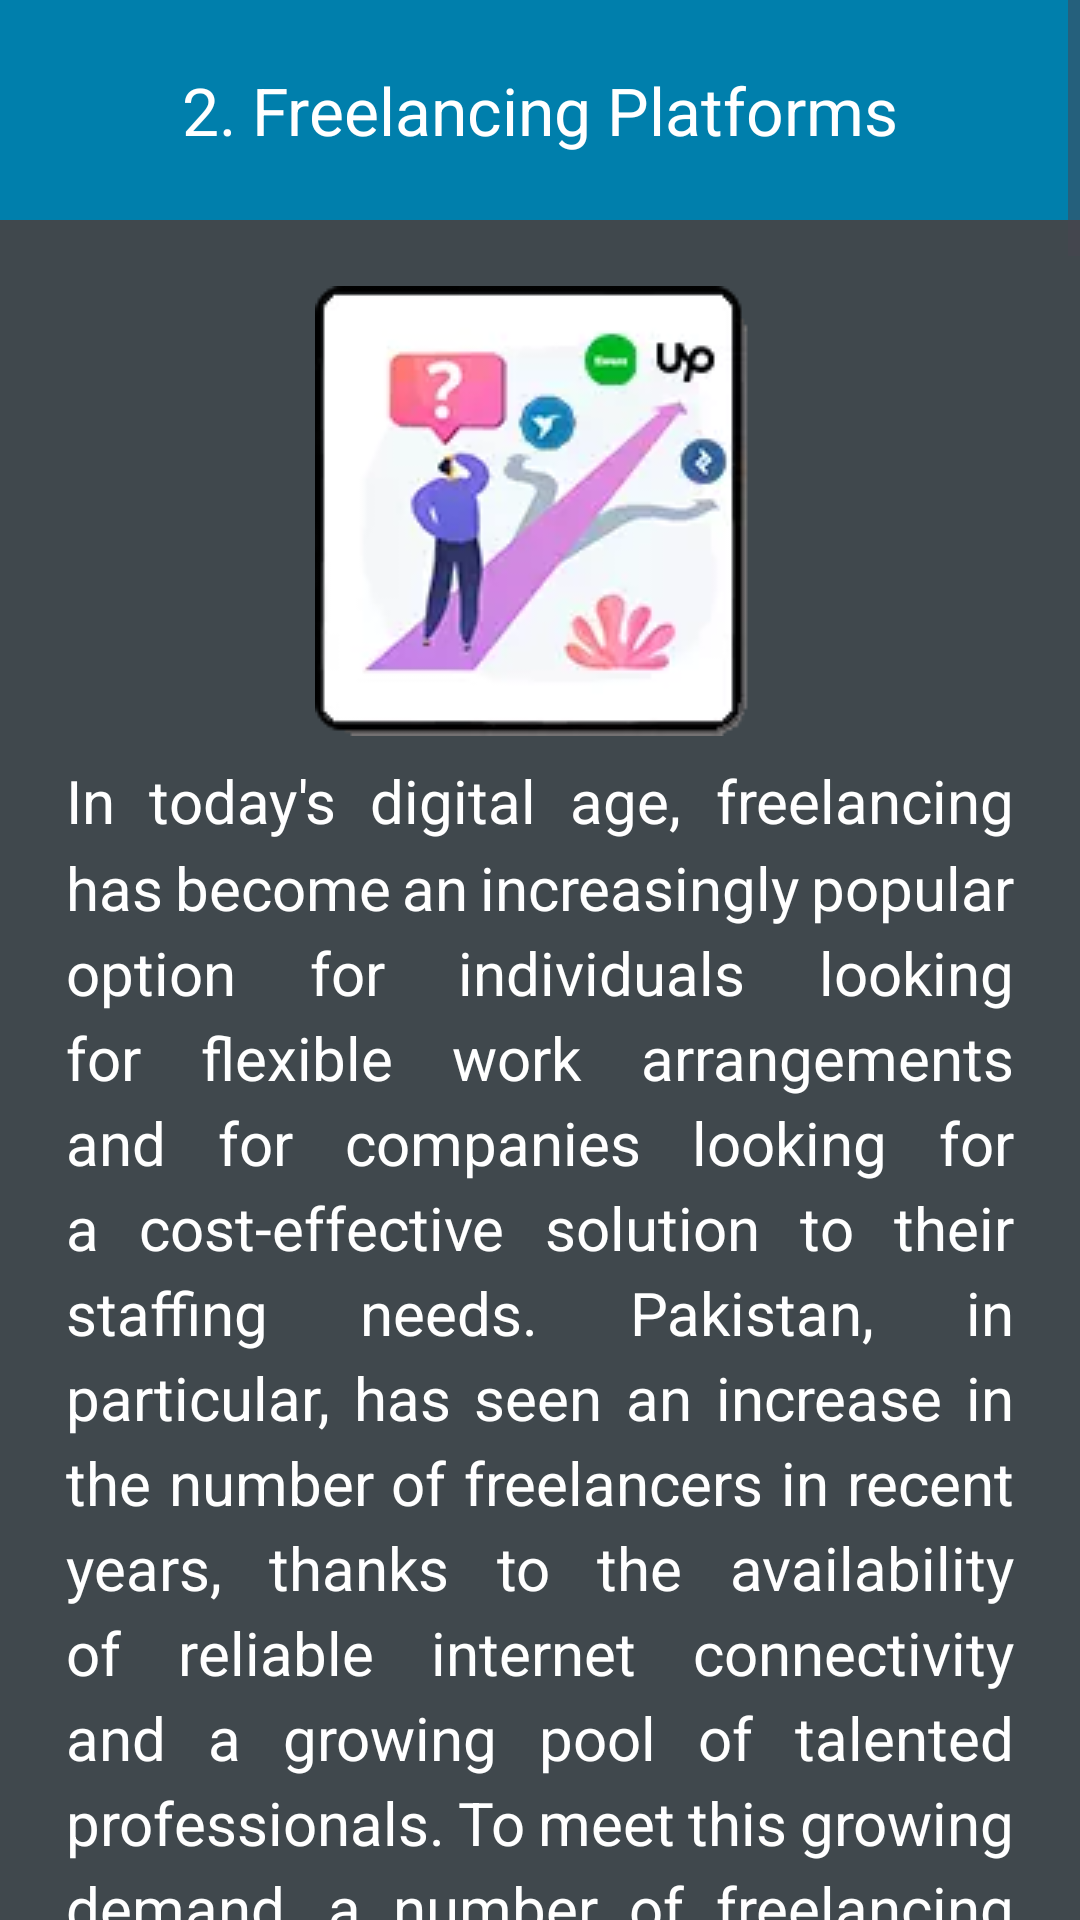

Reconstruct the res/layout file that produces this screen, plus the resources it refers to.
<!-- AndroidManifest.xml: application theme Theme.FreelancingCourse -->
<!-- res/layout/fragment_article2.xml -->
<?xml version="1.0" encoding="utf-8"?>
<ScrollView xmlns:android="http://schemas.android.com/apk/res/android"
    xmlns:tools="http://schemas.android.com/tools"
    android:layout_width="match_parent"
    android:layout_height="match_parent"
    xmlns:ads="http://schemas.android.com/apk/res-auto"
    android:scrollbars="vertical"
    tools:context=".Article2Fragment">

    <LinearLayout
        android:layout_width="match_parent"
        android:layout_height="wrap_content"
        android:gravity="center"
        android:background="@color/accent"
        android:orientation="vertical">

        <TextView
            style="@style/titleTextStyle"
            android:layout_width="wrap_content"
            android:text="@string/secondIconText" />

        <LinearLayout
            android:layout_width="match_parent"
            android:layout_height="wrap_content"
            android:gravity="center"
            android:orientation="vertical"
            android:background="@color/background"
            android:paddingTop="@dimen/mediumPadding"
            android:paddingStart="@dimen/mediumPadding"
            android:paddingEnd="@dimen/mediumPadding">

            <ImageView
                android:layout_width="match_parent"
                android:layout_height="wrap_content"
                android:src="@drawable/home2"
                android:paddingBottom="@dimen/smallPadding"
                android:contentDescription="@string/secondIconDesc" />

            <TextView
                style="@style/paragraphStyle"
                android:text="@string/Article2_Intro" />

            <TextView
                style="@style/titleTextStyle"
                android:layout_width="match_parent"
                android:text="@string/Article2_heading1" />

            <TextView
                style="@style/paragraphStyle"
                android:text="@string/Article2_Para1" />

            <TextView
                style="@style/titleTextStyle"
                android:layout_width="match_parent"
                android:text="@string/Article2_heading2" />

            <TextView
                style="@style/paragraphStyle"
                android:text="@string/Article2_Para2" />

            <com.google.android.gms.ads.AdView
                android:id="@+id/adView1"
                android:layout_width="match_parent"
                android:layout_height="wrap_content"
                ads:adSize="BANNER"
                ads:adUnitId="@string/banner_adUnit"
                android:layout_marginVertical="20dp" />

            <TextView
                style="@style/titleTextStyle"
                android:layout_width="match_parent"
                android:text="@string/Article2_heading3" />

            <TextView
                style="@style/paragraphStyle"
                android:text="@string/Article2_Para3" />

            <TextView
                style="@style/titleTextStyle"
                android:layout_width="match_parent"
                android:text="@string/Article2_heading4" />

            <TextView
                style="@style/paragraphStyle"
                android:text="@string/Article2_Para4" />

            <TextView
                style="@style/titleTextStyle"
                android:layout_width="match_parent"
                android:text="@string/Article2_heading5" />

            <TextView
                style="@style/paragraphStyle"
                android:text="@string/Article2_Para5" />

            <TextView
                style="@style/titleTextStyle"
                android:layout_width="match_parent"
                android:text="@string/conclusion" />

            <TextView
                style="@style/paragraphStyle"
                android:text="@string/Article2_conclusion" />

            <com.google.android.gms.ads.AdView
                android:id="@+id/adView2"
                android:layout_width="match_parent"
                android:layout_height="wrap_content"
                ads:adSize="BANNER"
                ads:adUnitId="@string/banner_adUnit"
                android:layout_marginVertical="20dp" />
        </LinearLayout>
    </LinearLayout>

</ScrollView>
<!-- resources referenced by this layout -->
<resources>
  <color name="accent">#007FAC</color>
  <color name="background">#40484D</color>
  <dimen name="mediumPadding">22dp</dimen>
  <dimen name="smallPadding">8dp</dimen>
  <string name="Article2_Para1">Upwork is one of the most popular freelancing platforms globally, and has a significant presence in Pakistan. The platform boasts over 12 million freelancers and over 5 million registered clients. Upwork offers a wide range of job categories, including web development, graphic design, writing, and customer service, among others. The platform allows freelancers to create a profile that showcases their skills and experience, as well as bid on projects posted by clients. Upwork charges a service fee based on the freelancer\'s earnings, with rates ranging from 5 to 20 depending on the size of the project.</string>
  <string name="Article2_Para2">Freelancer is another popular freelancing platform in Pakistan that offers a range of jobs including software development, data entry, and writing. Freelancer has more than 50 million registered users and has facilitated more than 18 million projects since its inception. Like Upwork, Freelancer allows freelancers to create a profile and bid on projects posted by clients. Freelancer charges a service fee of 10 or $5, whichever is greater, on all projects. The platform also offers a number of tools and resources to help freelancers improve their skills and increase their chances of winning projects.</string>
  <string name="Article2_Para3">Fiverr is a unique freelancing platform that focuses on micro jobs or gigs. Freelancers on Fiverr offer services starting at $5 and can go up to $10,000 per project. Fiverr has more than 5.5 million registered clients and more than 830,000 freelancers offering services in more than 300 categories. On Fiverr, freelancers create a profile and list their services, which clients can browse and buy directly. Fiverr charges a service fee of 20 on all transactions, with additional fees for optional features such as expedited shipping or a priority list.</string>
  <string name="Article2_Para4">Guru is a freelancing platform that offers a range of job categories including web development, design and writing. The platform has over 3 million registered freelancers and over 1.5 million clients. Guru allows freelancers to create profiles and bid on projects posted by clients. The platform charges a service fee of 5 on all transactions, with no additional fees for membership or bidding fees. Guru also offers a number of tools and resources to help freelancers grow their business, including project management and invoicing software.</string>
  <string name="Article2_Para5">PeoplePerHour is a UK-based freelancing platform with a significant presence in Pakistan. The platform offers several job categories including web development, graphic design, and content writing. Freelancers on PeoplePerHour create a profile and can apply to projects posted by clients, or clients can invite freelancers to submit proposals. PeoplePerHour charges a 20 service fee on all transactions up to £175, with a lower fee for higher value projects.</string>
  <string name="Article2_heading1" translatable="false">1. Upwork</string>
  <string name="Article2_heading2" translatable="false">2. Freelancer</string>
  <string name="Article2_heading3" translatable="false">3. Fiverr</string>
  <string name="Article2_heading4" translatable="false">4. Guru</string>
  <string name="Article2_heading5" translatable="false">5. PeoplePerHour</string>
  <string name="banner_adUnit" translatable="false">ca-app-pub-5838182687945471/6889251449</string>
  <string name="conclusion">Conclusion:</string>
  <string name="secondIconDesc" translatable="false">An icon showing a person trying to figure out his path</string>
  <string name="secondIconText">2. Freelancing Platforms</string>
  <color name="white">#FFFFFFFF</color>
  <color name="black">#FF000000</color>
</resources>
